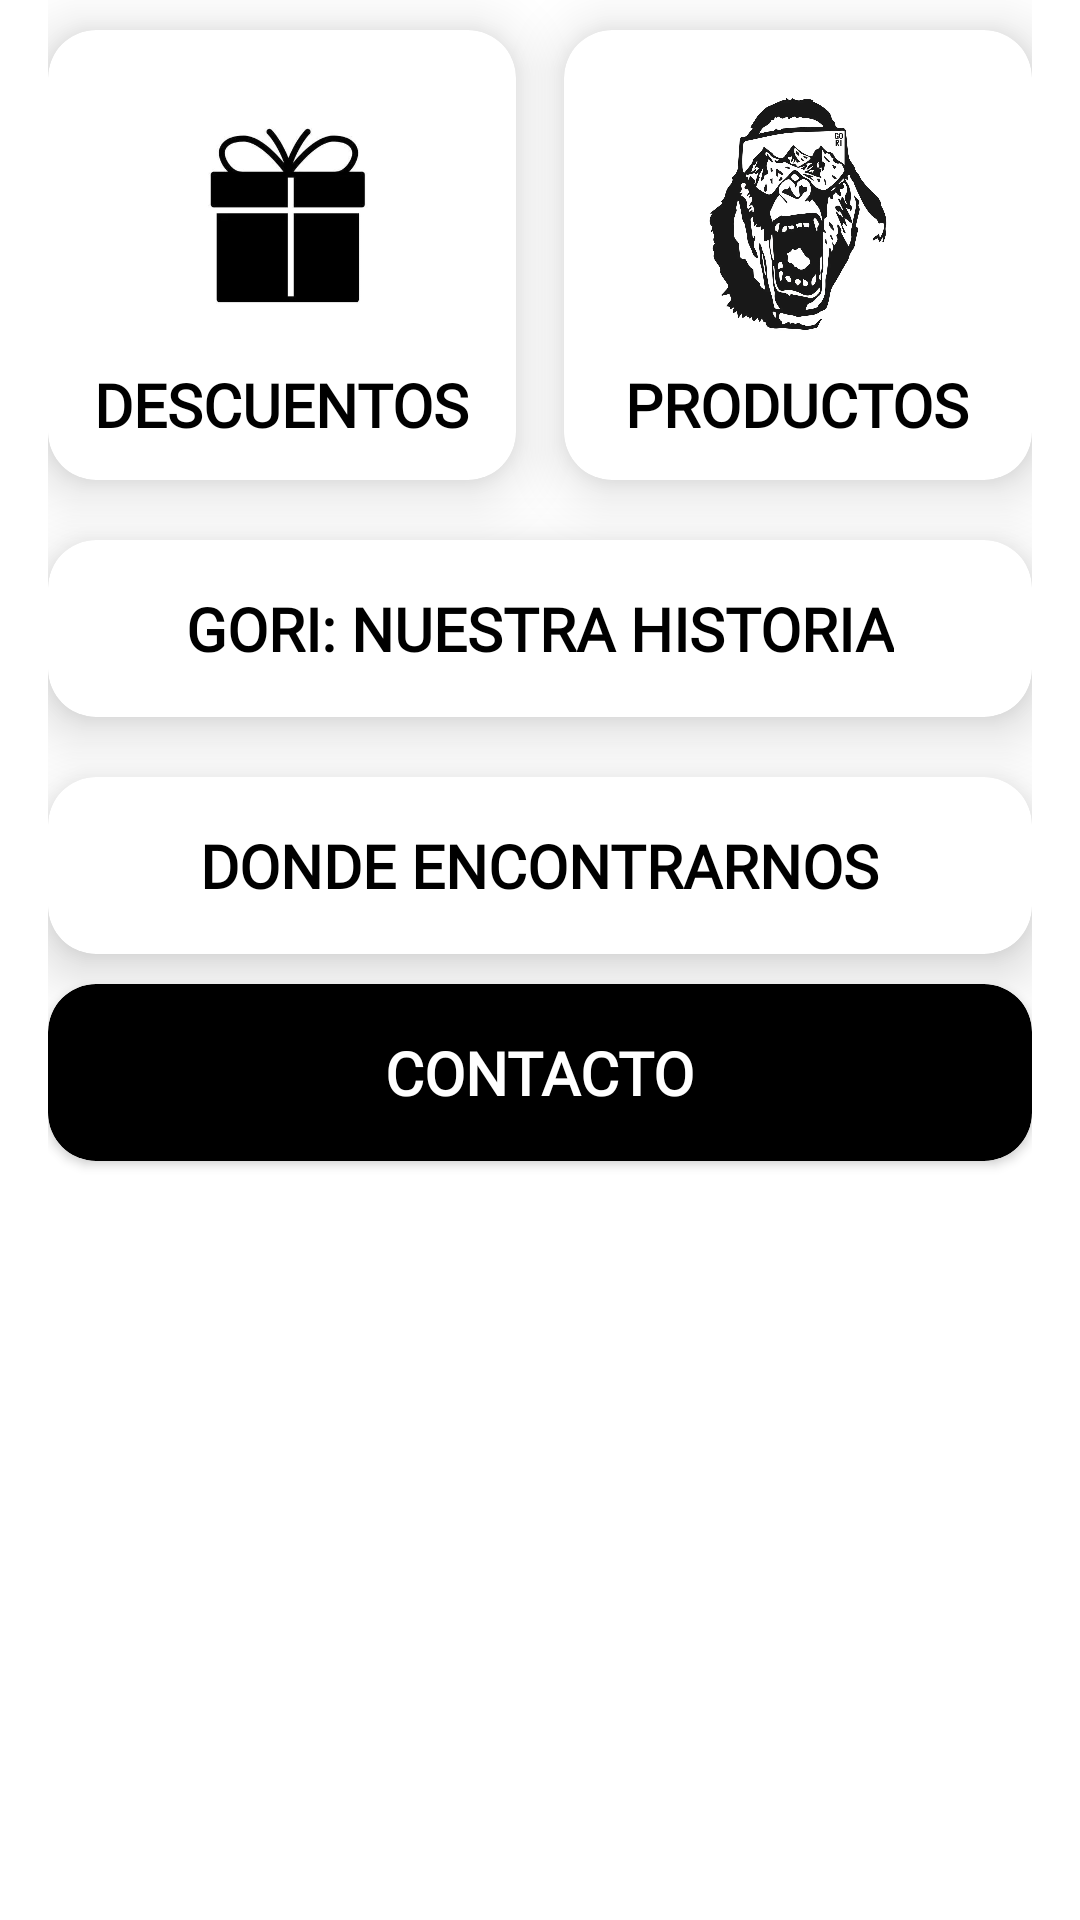

Android layout source for this screen:
<!-- AndroidManifest.xml: application theme Base.Theme.GoriApp -->
<!-- res/layout/fragment_home.xml -->
<?xml version="1.0" encoding="utf-8"?>
<androidx.constraintlayout.widget.ConstraintLayout xmlns:android="http://schemas.android.com/apk/res/android"
    xmlns:tools="http://schemas.android.com/tools"
    android:layout_width="match_parent"
    android:layout_height="match_parent"
    android:paddingHorizontal="16dp"
    xmlns:app="http://schemas.android.com/apk/res-auto"
    tools:context=".ui.home.HomeFragment"
    android:background="#FFFFFF"
    >

    //BOTON DESCUENTOS
    <androidx.cardview.widget.CardView
        android:id="@+id/viewDesc"
        android:layout_width="0dp"
        android:layout_height="150dp"
        android:layout_marginTop="10dp"
        android:layout_marginEnd="16dp"
        app:cardCornerRadius="16dp"
        app:layout_constraintEnd_toStartOf="@+id/viewDest"
        app:layout_constraintStart_toStartOf="parent"
        app:layout_constraintTop_toTopOf="parent"
        app:cardElevation="12dp"
        app:layout_constraintHorizontal_bias="0.5"
        android:outlineSpotShadowColor="#000000"
        >

        <androidx.appcompat.widget.LinearLayoutCompat
            android:layout_width="match_parent"
            android:layout_height="match_parent"
            android:gravity="center"
            android:orientation="vertical">

            <ImageView
                android:layout_width="100dp"
                android:layout_height="100dp"
                android:layout_marginBottom="0dp"
                android:src="@drawable/ic_paquete_regalo"
                tools:ignore="ContentDescription" />

            <TextView
                android:layout_width="wrap_content"
                android:layout_height="wrap_content"
                android:text="Descuentos"
                android:textAllCaps="true"
                android:textColor="@color/black"
                tools:ignore="HardcodedText"
                style="@style/Title"
                android:textSize="20dp"/>

        </androidx.appcompat.widget.LinearLayoutCompat>


    </androidx.cardview.widget.CardView>


    //BOTON PRODUCTOS
    <androidx.cardview.widget.CardView
        android:id="@+id/viewDest"
        android:layout_width="0dp"
        android:layout_height="150dp"
        android:layout_marginTop="10dp"
        app:cardBackgroundColor="@color/white"
        app:cardCornerRadius="16dp"
        app:layout_constraintEnd_toEndOf="parent"
        app:layout_constraintStart_toEndOf="@+id/viewDesc"
        app:layout_constraintTop_toTopOf="parent"
        app:cardElevation="12dp"
        app:layout_constraintHorizontal_bias="0.5"
         >

        <androidx.appcompat.widget.LinearLayoutCompat
            android:layout_width="match_parent"
            android:layout_height="match_parent"
            android:gravity="center"
            android:orientation="vertical">

            <ImageView
                android:layout_width="100dp"
                android:layout_height="100dp"
                android:src="@drawable/ic_logo_boca_abierta"
                tools:ignore="ContentDescription" />

            <TextView
                android:layout_width="wrap_content"
                android:layout_height="wrap_content"
                android:layout_marginTop="0dp"
                android:text="Productos"
                android:textAllCaps="true"
                android:textColor="@color/black"
                tools:ignore="HardcodedText"
                style="@style/Title"
                android:textSize="20dp"/>

        </androidx.appcompat.widget.LinearLayoutCompat>


    </androidx.cardview.widget.CardView>


    //BOTON GORI
    <androidx.cardview.widget.CardView
        android:id="@+id/viewQuien"
        android:layout_width="0dp"
        android:layout_height="wrap_content"
        android:layout_marginTop="20dp"
        app:cardBackgroundColor="@color/white"
        app:cardCornerRadius="16dp"
        app:layout_constraintEnd_toEndOf="parent"
        app:layout_constraintStart_toStartOf="parent"
        app:layout_constraintTop_toBottomOf="@+id/viewDesc"
        app:cardElevation="12dp"
        app:layout_constraintHorizontal_bias="0.5">

        <androidx.appcompat.widget.LinearLayoutCompat
            android:layout_width="match_parent"
            android:layout_height="wrap_content"
            android:layout_margin="16dp"
            android:gravity="center"
            android:orientation="vertical">

            <TextView
                android:id="@+id/textProd"
                android:layout_width="wrap_content"
                android:layout_height="wrap_content"
                android:text="GORI: NUESTRA HISTORIA"
                android:textColor="@color/black"
                android:textStyle="bold"
                tools:ignore="HardcodedText"
                style="@style/Title"
                android:textSize="20dp"/>

        </androidx.appcompat.widget.LinearLayoutCompat>

    </androidx.cardview.widget.CardView>


    //RecyclerViewHORIZONTAL
        <androidx.recyclerview.widget.RecyclerView
            android:id="@+id/recyclerViewHorizontal"
            android:layout_width="match_parent"
            android:layout_height="wrap_content"
            app:layout_constraintEnd_toEndOf="parent"
            app:layout_constraintStart_toStartOf="parent"
            android:layout_marginTop="10dp"
            android:layout_marginBottom="10dp"
            app:layout_constraintTop_toBottomOf="@+id/viewQuien"
            />


        //BOTON DONDE ENCONTRARNOS
    <androidx.cardview.widget.CardView
        android:id="@+id/viewUbicacion"
        android:layout_width="0dp"
        android:layout_height="wrap_content"
        android:layout_marginTop="10dp"
        app:cardBackgroundColor="@color/white"
        app:cardCornerRadius="16dp"
        app:layout_constraintEnd_toEndOf="parent"
        app:layout_constraintStart_toStartOf="parent"
        app:layout_constraintTop_toBottomOf="@+id/recyclerViewHorizontal"
        app:cardElevation="12dp"
        app:layout_constraintHorizontal_bias="0.5">

        <androidx.appcompat.widget.LinearLayoutCompat
            android:layout_width="match_parent"
            android:layout_height="wrap_content"
            android:layout_margin="16dp"
            android:gravity="center"
            android:orientation="vertical">

            <TextView
                android:id="@+id/textProd2"
                android:layout_width="wrap_content"
                android:layout_height="wrap_content"
                android:text="DONDE ENCONTRARNOS"
                android:textColor="@color/black"
                style="@style/Title"
                android:textSize="20dp"
                android:textStyle="bold"
                tools:ignore="HardcodedText" />

        </androidx.appcompat.widget.LinearLayoutCompat>

    </androidx.cardview.widget.CardView>

    //BOTON CONTACTO

    <androidx.cardview.widget.CardView
        android:id="@+id/viewContacto"
        android:layout_width="0dp"
        android:layout_height="wrap_content"
        android:layout_marginTop="10dp"
        app:cardBackgroundColor="@color/black"
        app:cardCornerRadius="16dp"
        app:layout_constraintEnd_toEndOf="parent"
        app:layout_constraintStart_toStartOf="parent"
        app:layout_constraintTop_toBottomOf="@+id/viewUbicacion">

        <androidx.appcompat.widget.LinearLayoutCompat
            android:layout_width="match_parent"
            android:layout_height="wrap_content"
            android:layout_margin="16dp"
            android:gravity="center"
            android:orientation="vertical">

            <TextView
                android:id="@+id/textContacto"
                style="@style/Title"
                android:layout_width="wrap_content"
                android:layout_height="wrap_content"
                android:text="CONTACTO"
                android:textColor="@color/white"
                android:textSize="20dp"
                android:textStyle="bold"
                tools:ignore="HardcodedText" />

        </androidx.appcompat.widget.LinearLayoutCompat>

    </androidx.cardview.widget.CardView>


</androidx.constraintlayout.widget.ConstraintLayout>
<!-- resources referenced by this layout -->
<resources>
  <color name="black">#FF000000</color>
  <color name="white">#FFFFFFFF</color>
  <!-- drawable ic_logo_boca_abierta: jpeg bitmap (drawable, 101521 bytes) -->
  <!-- drawable ic_paquete_regalo: webp bitmap (drawable, 5390 bytes) -->
  <style name="Title">
          <item name="android:textStyle">bold</item>
          <item name="android:fontFamily">@font/oswald</item>
          <item name="android:textSize">30sp</item>
          <item name="android:textColor">@color/black</item>
      </style>
  <style name="Base.Theme.GoriApp" parent="Theme.MaterialComponents.Light.NoActionBar">
          <item name="android:statusBarColor">@color/white</item>
      </style>
</resources>
